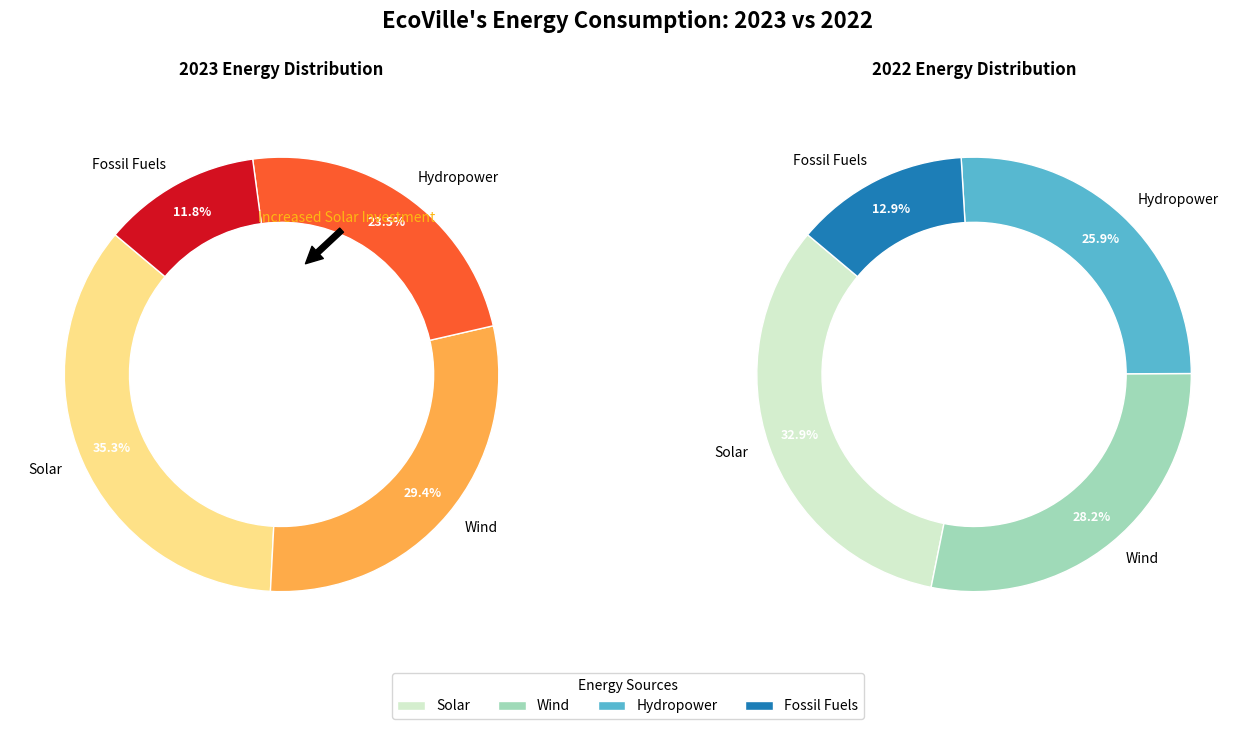

Source code (Python):
import matplotlib.pyplot as plt
import matplotlib.cm as cm
import numpy as np

# Define the energy sources and their percentage share in EcoVille for 2023
energy_sources = ['Solar', 'Wind', 'Hydropower', 'Fossil Fuels']
consumption_2023 = [30, 25, 20, 10]  # Removed 'Biomass'
consumption_2022 = [28, 24, 22, 11]  # Removed 'Biomass'

# Define colors and create gradients
colors = ['#FDB813', '#76C7C0', '#8ECF72', '#B0BEC5']
gradients = [cm.get_cmap('YlOrRd')(np.linspace(0.2, 0.8, len(energy_sources))),
             cm.get_cmap('GnBu')(np.linspace(0.2, 0.8, len(energy_sources)))]

# Create subplots for 2023 and 2022 data
fig, axs = plt.subplots(1, 2, figsize=(14, 7))
fig.suptitle("EcoVille's Energy Consumption: 2023 vs 2022", fontsize=16, fontweight='bold', y=0.98)

for ax, consumption, year, gradient in zip(axs, [consumption_2023, consumption_2022], [2023, 2022], gradients):
    wedges, texts, autotexts = ax.pie(
        consumption, 
        labels=energy_sources, 
        autopct='%1.1f%%', 
        startangle=140, 
        colors=[gradient[i] for i in range(len(energy_sources))],
        wedgeprops=dict(width=0.3, edgecolor='w'),
        pctdistance=0.85
    )
    
    plt.setp(autotexts, size=9, weight="bold", color='white')
    
    centre_circle = plt.Circle((0, 0), 0.70, fc='white')
    ax.add_artist(centre_circle)
    
    ax.set_title(f"{year} Energy Distribution", fontsize=12, fontweight='bold', pad=20)

    # Annotate solar energy to highlight growth
    if year == 2023:
        ax.annotate(
            'Increased Solar Investment',
            xy=(0.1, 0.5), xytext=(0.3, 0.7),
            arrowprops=dict(facecolor='black', shrink=0.05),
            fontsize=10, ha='center', color='#FDB813'
        )

# Add a shared legend
fig.legend(wedges, energy_sources, title="Energy Sources", loc="center", bbox_to_anchor=(0.5, 0), ncol=5)

# Ensure layout is adjusted properly to avoid overlap
plt.tight_layout(rect=[0, 0.05, 1, 0.95])

# Display the chart
plt.show()
